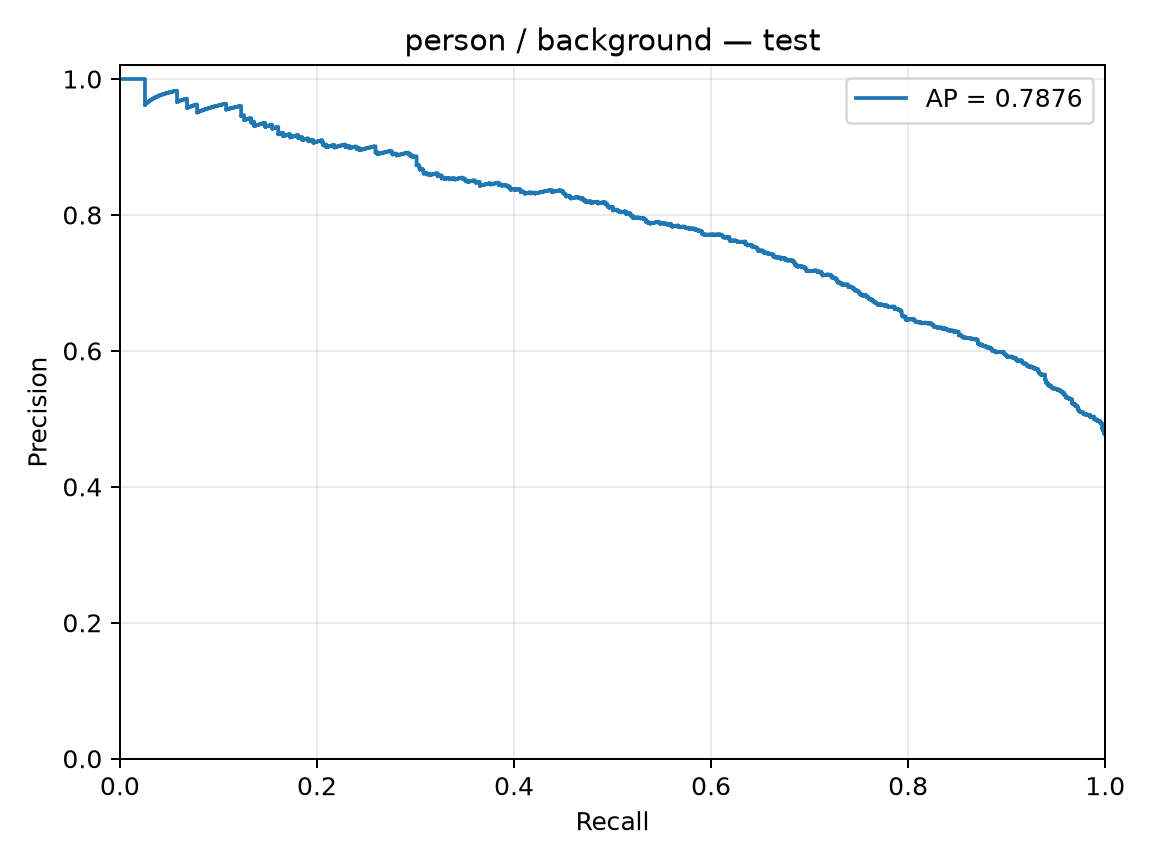

Values plotted in this chart, from the file beside it:
precision, recall, threshold
0.4772, 1.0, -2.63
0.4774, 1.0, -2.518
0.4776, 1.0, -2.452
0.4779, 1.0, -2.413
0.4781, 1.0, -2.393
0.4783, 1.0, -2.391
0.4781, 0.999, -2.339
0.4783, 0.999, -2.296
0.4786, 0.999, -2.285
0.4788, 0.999, -2.258
0.479, 0.999, -2.238
0.4793, 0.999, -2.202
0.4795, 0.999, -2.162
0.4797, 0.999, -2.145
0.48, 0.999, -2.118
0.4802, 0.999, -2.112
0.4804, 0.999, -2.103
0.4807, 0.999, -2.091
0.4809, 0.999, -2.069
0.4811, 0.999, -2.052
0.4814, 0.999, -2.041
0.4816, 0.999, -2.029
0.4818, 0.999, -2.019
0.4821, 0.999, -2.009
0.4823, 0.999, -1.995
0.4826, 0.999, -1.993
0.4823, 0.998, -1.981
0.4825, 0.998, -1.976
0.4828, 0.998, -1.955
0.483, 0.998, -1.94
0.4833, 0.998, -1.928
0.4835, 0.998, -1.924
0.4837, 0.998, -1.916
0.484, 0.998, -1.907
0.4842, 0.998, -1.903
0.4844, 0.998, -1.901
0.4847, 0.998, -1.901
0.4849, 0.998, -1.889
0.4852, 0.998, -1.889
0.4854, 0.998, -1.878
0.4856, 0.998, -1.868
0.4854, 0.9969, -1.847
0.4856, 0.9969, -1.845
0.4859, 0.9969, -1.83
0.4861, 0.9969, -1.827
0.4864, 0.9969, -1.821
0.4866, 0.9969, -1.818
0.4868, 0.9969, -1.814
0.4871, 0.9969, -1.813
0.4873, 0.9969, -1.806
0.4876, 0.9969, -1.804
0.4878, 0.9969, -1.801
0.488, 0.9969, -1.8
0.4883, 0.9969, -1.793
0.4885, 0.9969, -1.792
0.4888, 0.9969, -1.782
0.489, 0.9969, -1.781
0.4893, 0.9969, -1.778
0.4895, 0.9969, -1.766
0.4898, 0.9969, -1.761
... 1,999 more rows
